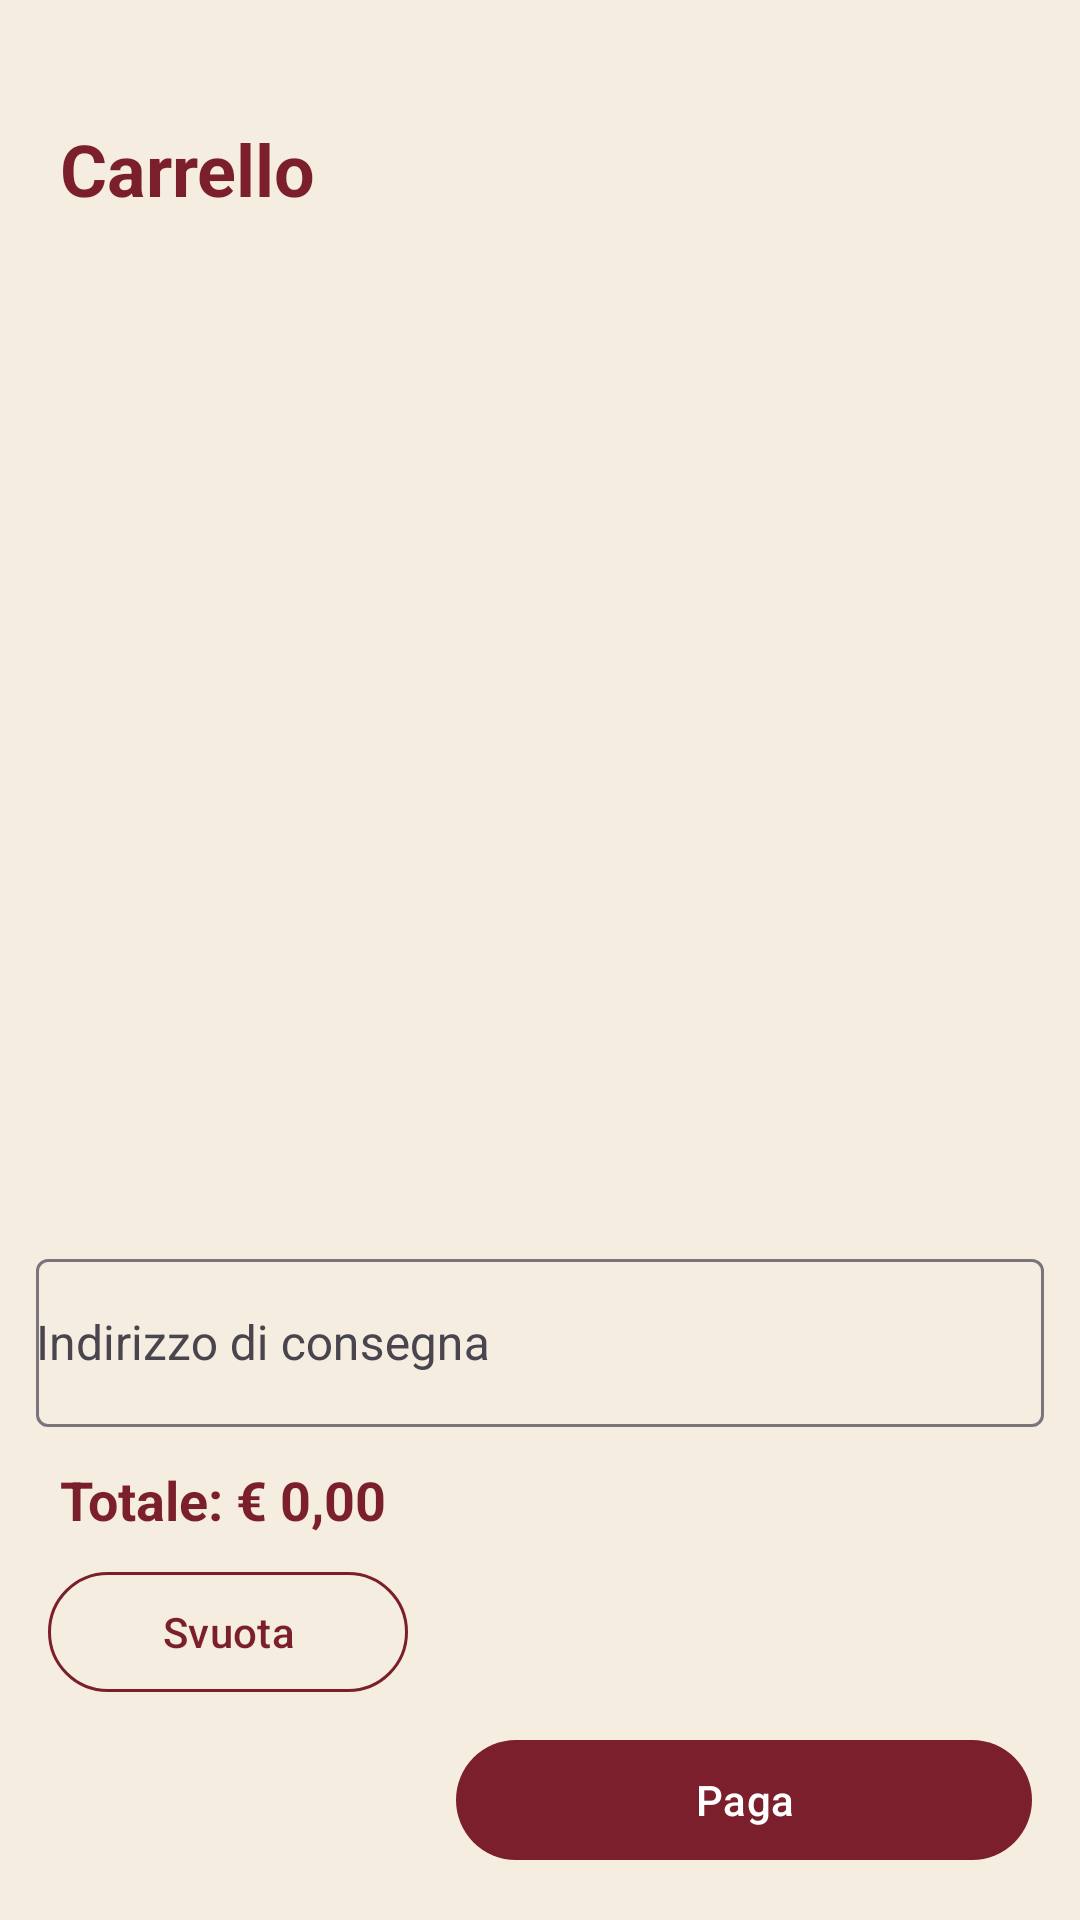

Layout XML and referenced resources for this Android screen:
<!-- AndroidManifest.xml: application theme Theme.JustPizza -->
<!-- res/layout/fragment_cart.xml -->
<?xml version="1.0" encoding="utf-8"?>
<androidx.constraintlayout.widget.ConstraintLayout xmlns:android="http://schemas.android.com/apk/res/android"
    xmlns:app="http://schemas.android.com/apk/res-auto"
    android:layout_width="match_parent"
    android:layout_height="match_parent"
    android:background="#F5EDE0"
    android:paddingTop="24dp">

    <TextView
        android:id="@+id/tv_cart_title"
        android:layout_width="0dp"
        android:layout_height="wrap_content"
        android:paddingStart="20dp"
        android:paddingTop="16dp"
        android:paddingEnd="20dp"
        android:paddingBottom="8dp"
        android:text="Carrello"
        android:textColor="#7A1F2B"
        android:textSize="24sp"
        android:textStyle="bold"
        app:layout_constraintEnd_toEndOf="parent"
        app:layout_constraintStart_toStartOf="parent"
        app:layout_constraintTop_toTopOf="parent" />

    <androidx.recyclerview.widget.RecyclerView
        android:id="@+id/recycler_view_cart"
        android:layout_width="0dp"
        android:layout_height="0dp"
        android:clipToPadding="false"
        android:padding="8dp"
        app:layoutManager="androidx.recyclerview.widget.LinearLayoutManager"
        app:layout_constraintBottom_toTopOf="@id/layout_address"
        app:layout_constraintEnd_toEndOf="parent"
        app:layout_constraintStart_toStartOf="parent"
        app:layout_constraintTop_toBottomOf="@id/tv_cart_title" />

    <TextView
        android:id="@+id/tv_cart_empty"
        android:layout_width="wrap_content"
        android:layout_height="wrap_content"
        android:text="Il carrello è vuoto"
        android:textColor="#8D6E63"
        android:visibility="gone"
        app:layout_constraintBottom_toBottomOf="@id/recycler_view_cart"
        app:layout_constraintEnd_toEndOf="parent"
        app:layout_constraintStart_toStartOf="parent"
        app:layout_constraintTop_toTopOf="@id/recycler_view_cart" />

    <com.google.android.material.textfield.TextInputLayout
        android:id="@+id/layout_address"
        android:layout_width="0dp"
        android:layout_height="wrap_content"
        android:layout_margin="12dp"
        android:hint="Indirizzo di consegna"
        app:boxBackgroundMode="outline"
        app:layout_constraintBottom_toTopOf="@id/cart_total"
        app:layout_constraintEnd_toEndOf="parent"
        app:layout_constraintStart_toStartOf="parent">



        <com.google.android.material.textfield.MaterialAutoCompleteTextView
            android:id="@+id/et_delivery_address"
            android:layout_width="match_parent"
            android:layout_height="wrap_content"
            android:minHeight="56dp"
            android:paddingTop="14dp"
            android:paddingBottom="14dp"
            android:textSize="16sp"
            android:completionThreshold="3"
            android:imeOptions="flagNoExtractUi"
            android:inputType="textPostalAddress" />

    </com.google.android.material.textfield.TextInputLayout>



    <TextView
        android:id="@+id/cart_total"
        android:layout_width="0dp"
        android:layout_height="wrap_content"
        android:paddingStart="20dp"
        android:paddingEnd="20dp"
        android:paddingBottom="8dp"
        android:text="Totale: € 0,00"
        android:textColor="#7A1F2B"
        android:textSize="18sp"
        android:textStyle="bold"
        app:layout_constraintBottom_toTopOf="@id/btn_clear_cart"
        app:layout_constraintEnd_toEndOf="parent"
        app:layout_constraintStart_toStartOf="parent" />

    <androidx.constraintlayout.widget.Guideline
        android:id="@+id/guideline"
        android:layout_width="wrap_content"
        android:layout_height="wrap_content"
        android:orientation="vertical"
        app:layout_constraintGuide_percent="0.4" />

    <com.google.android.material.button.MaterialButton
        android:id="@+id/btn_clear_cart"
        style="@style/Widget.Material3.Button.OutlinedButton"
        android:layout_width="0dp"
        android:layout_height="wrap_content"
        android:layout_marginStart="16dp"
        android:layout_marginEnd="8dp"
        android:layout_marginBottom="8dp"
        android:text="Svuota"
        android:textColor="#7A1F2B"
        app:layout_constraintBottom_toTopOf="@id/btn_proceed"
        app:layout_constraintEnd_toStartOf="@id/guideline"
        app:layout_constraintStart_toStartOf="parent"
        app:strokeColor="#7A1F2B" />

    <com.google.android.material.button.MaterialButton
        android:id="@+id/btn_proceed"
        android:layout_width="0dp"
        android:layout_height="wrap_content"
        android:layout_marginStart="8dp"
        android:layout_marginEnd="16dp"
        android:layout_marginBottom="16dp"
        android:text="Paga"
        app:backgroundTint="#7A1F2B"
        app:layout_constraintBottom_toBottomOf="parent"
        app:layout_constraintEnd_toEndOf="parent"
        app:layout_constraintStart_toEndOf="@id/guideline" />

</androidx.constraintlayout.widget.ConstraintLayout>
<!-- resources referenced by this layout -->
<resources>
  <style name="Theme.JustPizza" parent="Base.Theme.JustPizza" />
  <style name="Base.Theme.JustPizza" parent="Theme.Material3.DayNight.NoActionBar">
          
          
      </style>
</resources>
